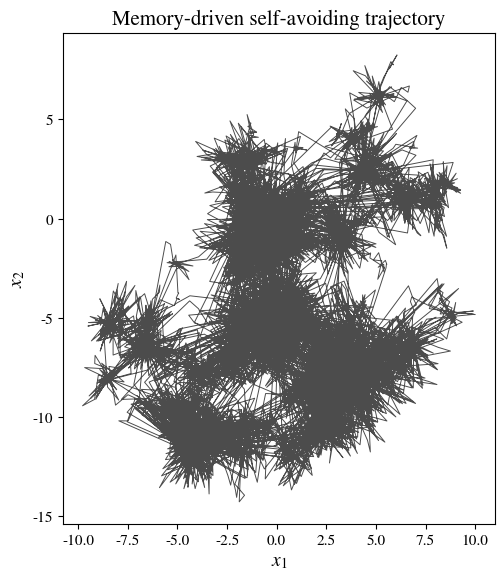
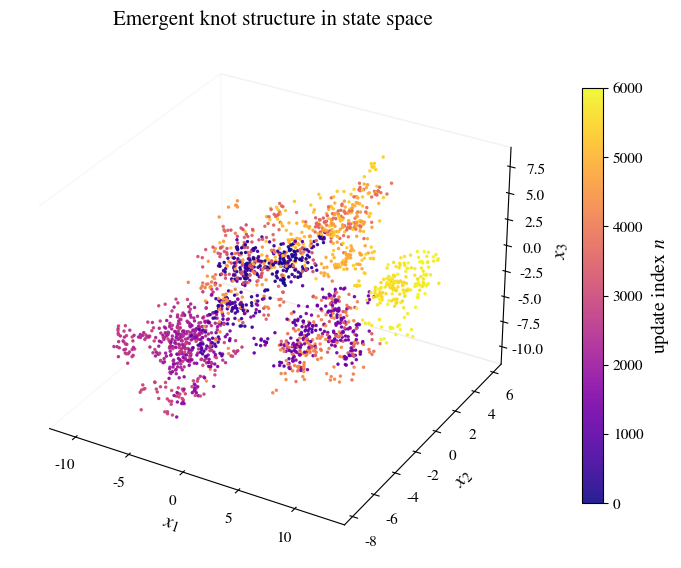
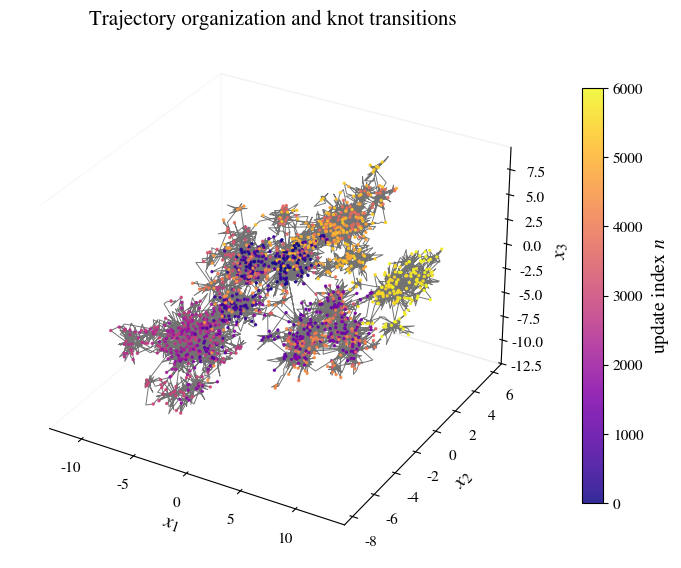

Generate these figures, in order, with matplotlib:
import matplotlib.pyplot as plt
import numpy as np

# ============================================================
# Matplotlib style (PRD-like)
# ============================================================
plt.rcParams.update(
    {
        "font.family": "serif",
        "font.serif": ["Times New Roman", "STIXGeneral"],
        "mathtext.fontset": "stix",
        "font.size": 13,
        "axes.labelsize": 14,
        "axes.titlesize": 15,
        "xtick.labelsize": 11,
        "ytick.labelsize": 11,
        "lines.linewidth": 1.6,
    }
)


# ============================================================
# Core dynamics
# ============================================================
def generate_trajectory(
    dim=3, steps=6000, eps=0.15, eta=0.9, alpha=0.8, sigma=0.45, seed=3
):
    rng = np.random.default_rng(seed)
    x = np.zeros(dim)
    traj = [x.copy()]
    memory = []

    def grad_phi(x, memory):
        if len(memory) == 0:
            return np.zeros_like(x)
        diff = x - np.array(memory)
        r2 = np.sum(diff**2, axis=1)
        w = np.exp(-r2 / (2 * sigma**2))
        return np.sum(w[:, None] * diff, axis=0)

    for n in range(steps):
        xi = rng.normal(size=dim)
        gphi = grad_phi(x, memory)
        x = x + eps * xi - eta * gphi
        traj.append(x.copy())

        if rng.random() < alpha:
            memory.append(x.copy())

    return np.array(traj)


# ============================================================
# Generate trajectories
# ============================================================
traj2d = generate_trajectory(dim=2, steps=6000)
traj3d = generate_trajectory(dim=3, steps=6000)

# ============================================================
# FIGURE 1 — 2D TRAJECTORY (LINE)
# ============================================================
fig1, ax1 = plt.subplots(figsize=(6, 6))
ax1.plot(traj2d[:, 0], traj2d[:, 1], color="black", alpha=0.7, linewidth=0.7)
ax1.set_xlabel(r"$x_1$")
ax1.set_ylabel(r"$x_2$")
ax1.set_title("Memory-driven self-avoiding trajectory")
ax1.set_aspect("equal")
ax1.grid(False)
plt.tight_layout()
plt.show()
fig1.savefig("fig1_knot_trajectory.pdf", bbox_inches="tight")

# ============================================================
# FIGURE 2 — 3D KNOT STRUCTURE (SCATTER)
# ============================================================
fig2 = plt.figure(figsize=(7, 6))
ax2 = fig2.add_subplot(111, projection="3d")

t3 = np.arange(len(traj3d))
sc2 = ax2.scatter(
    traj3d[::3, 0],
    traj3d[::3, 1],
    traj3d[::3, 2],
    c=t3[::3],
    s=2.2,
    cmap="plasma",
    alpha=0.9,
)

ax2.set_xlabel(r"$x_1$")
ax2.set_ylabel(r"$x_2$")
ax2.set_zlabel(r"$x_3$")
ax2.set_title("Emergent knot structure in state space")

# slim colorbar
cbar2 = plt.colorbar(sc2, ax=ax2, fraction=0.035, pad=0.08)
cbar2.set_label(r"update index $n$")

ax2.grid(False)
ax2.xaxis.pane.fill = False
ax2.yaxis.pane.fill = False
ax2.zaxis.pane.fill = False

plt.tight_layout()
plt.show()
fig2.savefig("fig2_knot_scatter.pdf", bbox_inches="tight")

# ============================================================
# FIGURE 3 — 3D TRAJECTORY (LINE + SCATTER)
# ============================================================
fig3 = plt.figure(figsize=(7, 6))
ax3 = fig3.add_subplot(111, projection="3d")

# trajectory line
ax3.plot(
    traj3d[:, 0], traj3d[:, 1], traj3d[:, 2], color="black", linewidth=0.7, alpha=0.55
)

# scatter overlay
sc3 = ax3.scatter(
    traj3d[::4, 0],
    traj3d[::4, 1],
    traj3d[::4, 2],
    c=t3[::4],
    s=2.0,
    cmap="plasma",
    alpha=0.85,
)

ax3.set_xlabel(r"$x_1$")
ax3.set_ylabel(r"$x_2$")
ax3.set_zlabel(r"$x_3$")
ax3.set_title("Trajectory organization and knot transitions")

# slim colorbar
cbar3 = plt.colorbar(sc3, ax=ax3, fraction=0.035, pad=0.08)
cbar3.set_label(r"update index $n$")

ax3.grid(False)
ax3.xaxis.pane.fill = False
ax3.yaxis.pane.fill = False
ax3.zaxis.pane.fill = False

plt.tight_layout()
plt.show()

fig3.savefig("fig3_knot_trajectory.pdf", bbox_inches="tight")
